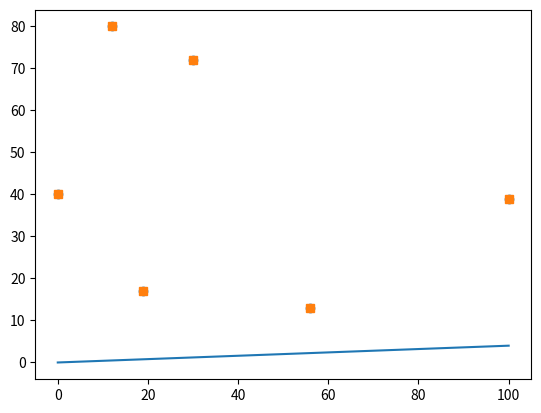

Generate this figure with matplotlib:
# Matplotlib Tutorial Series

# Import relevant modules
import matplotlib.pyplot as plt
import numpy as np

# Creating simple arrays
x = np.array([0,100])
y = np.array([0,4])

# Plotting x and y - a simple line
# The first argument in the x-axis and the second argument
# is the y-axis

plt.plot(x,y)
plt.show()
# You always need to write plt-show() in order to see the graph
# plt-show()  # this shows the graph

# Plotting several points in matplotlib
# Each numpy array has to be the same length
x = np.array([0, 30, 12, 56, 19, 100])
y = np.array([40, 72, 80, 13, 17, 39])

# Instead of a line graph we want a scatter graph
# Method #1
plt.plot(x, y, 's')
plt.show()

# Method #2
plt.scatter(x, y)
plt.show()